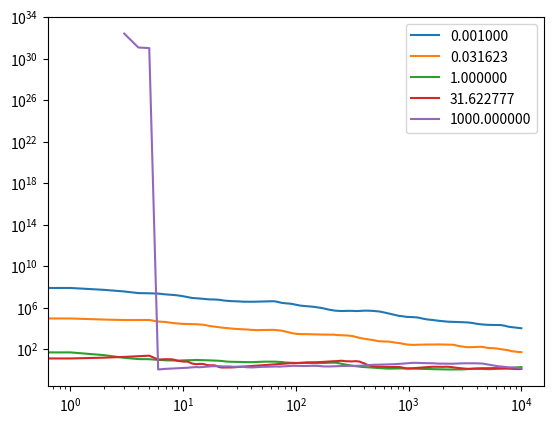

The matplotlib source for this figure:
#!/usr/bin/env python3
# -*- coding: utf-8 -*-
"""
Created on Mon Mar 13 18:21:00 2017

@author: juan
"""

import numpy as np
import matplotlib.pyplot as plt

obs = np.array([1.5, 1.7, 2])
def rand():
    return 2*np.random.random() - 1    

def integral(a, b, lm):
    return -lm*(func(b, lm) - func(a, lm))
    
def func(x, lm):
    return np.exp(-x/lm)
    
def probability(x, lm):
    p = 1
    z = integral(1, 20, lm)
    for x_ in x:
        p *= func(x_, lm)/z
    return p

def bayesian(x, lm):
    return probability(x, lm)

def hastings(N, dx = 1):
    lambdas = np.ones(N+1)
    lambdas[0] = np.random.random()*10.0
    for i in range(N):
        second = lambdas[i] + dx*rand()
        q = bayesian(obs, second)/bayesian(obs, lambdas[i])
        alpha = min(q, 1.0)
        u = np.random.random()
        if u <= alpha and second > 0:
            lambdas[i+1] = second
        else:
            lambdas[i+1] = lambdas[i]
    return lambdas

def rubin(N, M, dl):
    avs = np.zeros(M)
    vas = np.zeros(M)
    
    R = np.zeros(N-2)

    chains = np.array([hastings(N, dl) for i in range(M)])
    for j in range(2, N):
        for i in range(M):
            avs[i] = np.mean(chains[i, :j])
            vas[i] = np.std(chains[i, :j])**2
               
        total = np.mean(avs)
        B = j/(M-1)*np.sum((avs-total)**2)
        W = vas.mean()
        
        R[j-2] = (j-1)/j + (B/W)*(M+1)/(j*M)
    return R

N = 10000
lm = np.logspace(-3, 3, 5)
for l in lm:
    R = rubin(N, 5, l)
    plt.plot(R, label="%f"%l)
plt.xscale('log')
plt.yscale('log')
plt.legend()
plt.show()
